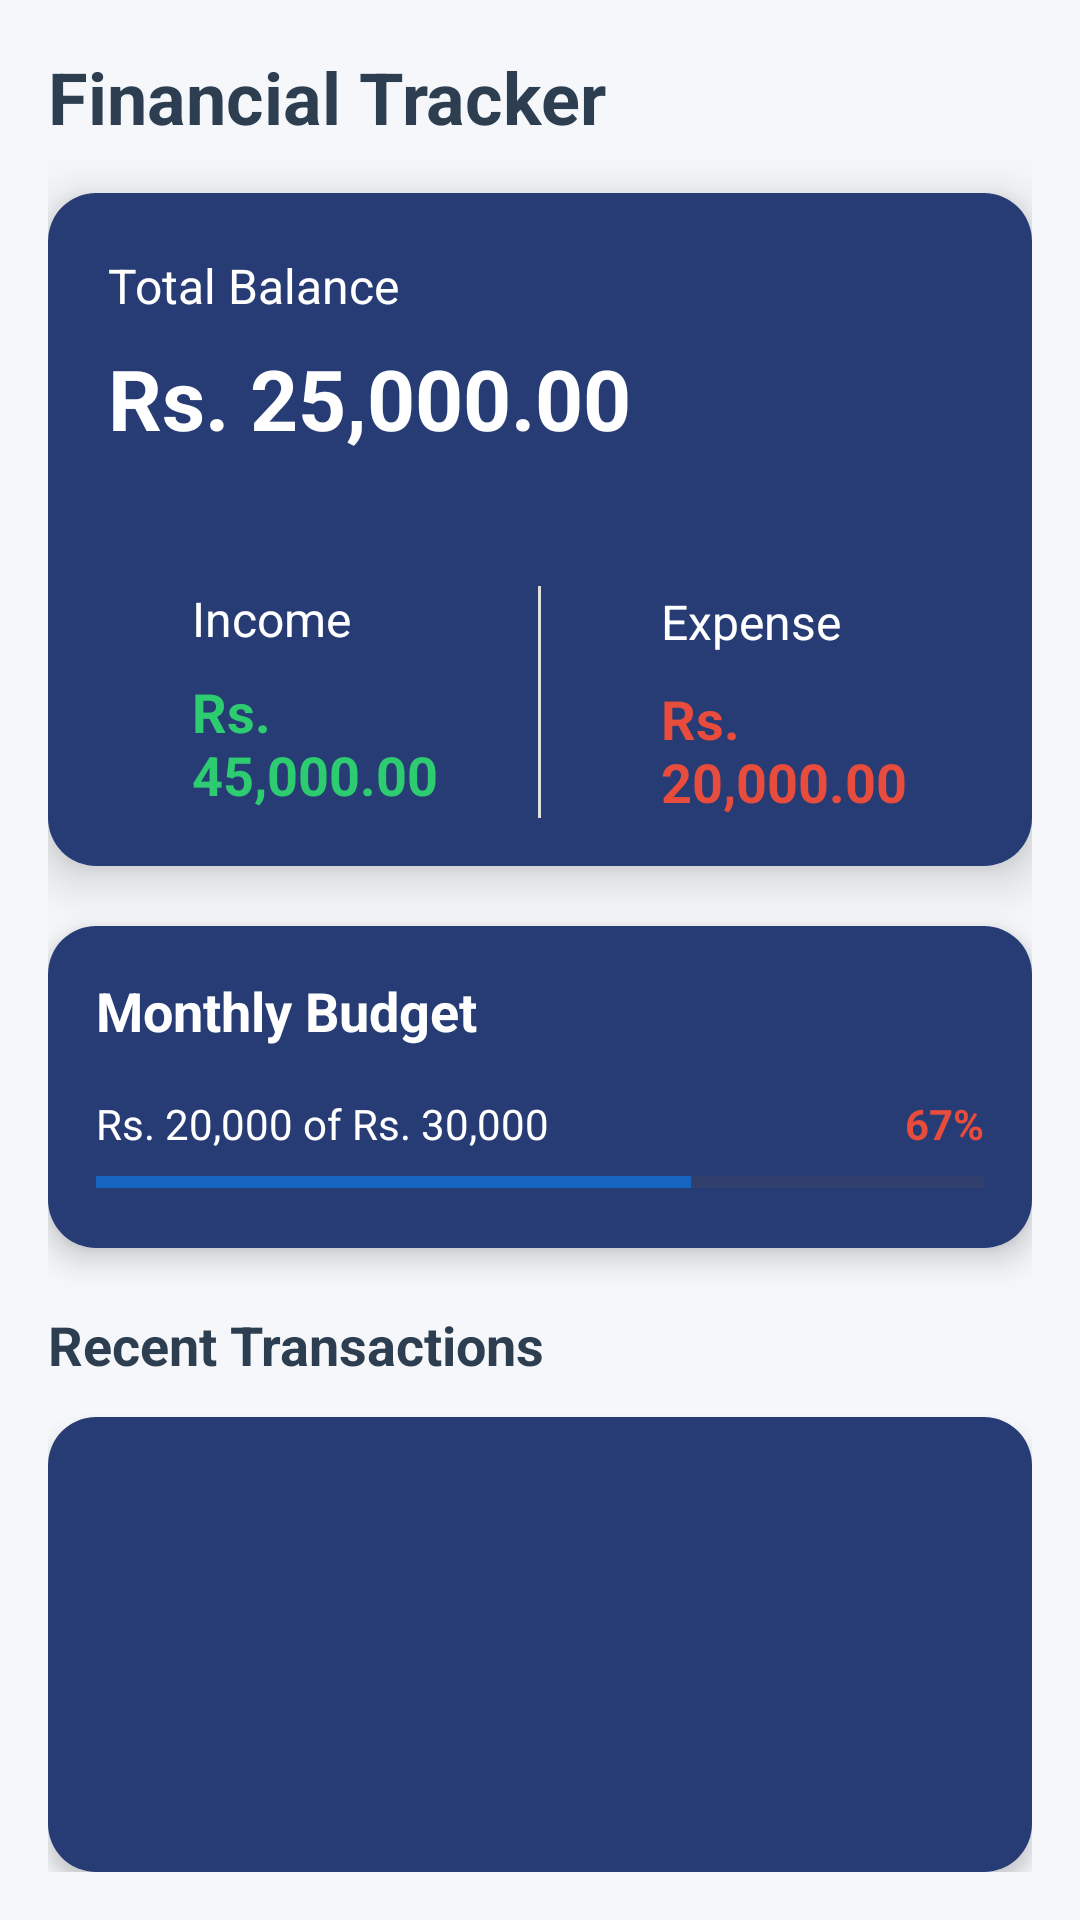

Android layout source for this screen:
<!-- AndroidManifest.xml: application theme Theme.FinanceTracker -->
<!-- res/layout/activity_transaction_list.xml -->
<?xml version="1.0" encoding="utf-8"?>
<LinearLayout xmlns:android="http://schemas.android.com/apk/res/android"
    xmlns:app="http://schemas.android.com/apk/res-auto"
    android:layout_width="match_parent"
    android:layout_height="match_parent"
    android:orientation="vertical"
    android:background="#F5F7FA"
    android:padding="16dp">

    
    <TextView
        android:layout_width="match_parent"
        android:layout_height="wrap_content"
        android:text="Financial Tracker"
        android:textSize="24sp"
        android:textStyle="bold"
        android:textColor="#2C3E50"
        android:layout_marginBottom="16dp" />

    
    <androidx.cardview.widget.CardView
        android:layout_width="match_parent"
        android:layout_height="wrap_content"
        android:layout_marginBottom="20dp"
        app:cardCornerRadius="16dp"
        app:cardElevation="10dp">

        <LinearLayout
            android:layout_width="match_parent"
            android:layout_height="wrap_content"
            android:orientation="vertical">

            

            
            <LinearLayout
                android:layout_width="match_parent"
                android:layout_height="wrap_content"
                android:orientation="vertical"
                android:padding="20dp"
                android:background="@color/purple">

                <TextView
                    android:layout_width="wrap_content"
                    android:layout_height="wrap_content"
                    android:text="Total Balance"
                    android:textColor="@color/white"
                    android:textSize="16sp" />

                <TextView
                    android:id="@+id/balanceAmount"
                    android:layout_width="wrap_content"
                    android:layout_height="wrap_content"
                    android:layout_marginTop="8dp"
                    android:layout_marginBottom="8dp"
                    android:text="Rs. 25,000.00"
                    android:textColor="@color/white"
                    android:textSize="28sp"
                    android:textStyle="bold" />
            </LinearLayout>

            <LinearLayout
                android:layout_width="match_parent"
                android:layout_height="wrap_content"
                android:orientation="horizontal"
                android:padding="16dp"
                android:baselineAligned="false"
                android:background="@color/purple">

                
                <LinearLayout
                    android:layout_width="0dp"
                    android:layout_height="wrap_content"
                    android:layout_weight="1"
                    android:orientation="vertical"
                    android:layout_marginEnd="8dp">

                    <LinearLayout
                        android:layout_width="match_parent"
                        android:layout_height="wrap_content"
                        android:orientation="horizontal"
                        android:gravity="center_vertical">

                        <ImageView
                            android:layout_width="24dp"
                            android:layout_height="match_parent"
                            android:layout_marginEnd="8dp"
                            android:contentDescription="Income Icon"
                            android:src="@drawable/hh" />

                        <TextView
                            android:layout_width="wrap_content"
                            android:layout_height="wrap_content"
                            android:text="Income"
                            android:textColor="@color/white"
                            android:textSize="16sp" />
                    </LinearLayout>

                    <TextView
                        android:id="@+id/incomeAmount"
                        android:layout_width="wrap_content"
                        android:layout_height="wrap_content"
                        android:text="Rs. 45,000.00"
                        android:textColor="#2ECC71"
                        android:textSize="18sp"
                        android:textStyle="bold"
                        android:layout_marginTop="8dp"
                        android:layout_marginStart="32dp" />
                </LinearLayout>

                
                <View
                    android:layout_width="1dp"
                    android:layout_height="match_parent"
                    android:background="#E0E0E0" />

                
                <LinearLayout
                    android:layout_width="0dp"
                    android:layout_height="wrap_content"
                    android:layout_weight="1"
                    android:orientation="vertical"
                    android:layout_marginStart="8dp">

                    <LinearLayout
                        android:layout_width="match_parent"
                        android:layout_height="wrap_content"
                        android:orientation="horizontal"
                        android:gravity="center_vertical">

                        <ImageView
                            android:layout_width="24dp"
                            android:layout_height="24dp"
                            android:src="@drawable/uu"
                            android:contentDescription="Expense Icon"
                            android:layout_marginEnd="8dp" />

                        <TextView
                            android:layout_width="wrap_content"
                            android:layout_height="wrap_content"
                            android:text="Expense"
                            android:textColor="@color/white"
                            android:textSize="16sp" />
                    </LinearLayout>

                    <TextView
                        android:id="@+id/expenseAmount"
                        android:layout_width="wrap_content"
                        android:layout_height="wrap_content"
                        android:text="Rs. 20,000.00"
                        android:textColor="#E74C3C"
                        android:textSize="18sp"
                        android:textStyle="bold"
                        android:layout_marginTop="8dp"
                        android:layout_marginStart="32dp" />
                </LinearLayout>
            </LinearLayout>
        </LinearLayout>
    </androidx.cardview.widget.CardView>

    
    <androidx.cardview.widget.CardView
        android:layout_width="match_parent"
        android:layout_height="wrap_content"
        android:layout_marginBottom="20dp"
        app:cardCornerRadius="16dp"
        app:cardElevation="6dp">

        <LinearLayout
            android:layout_width="match_parent"
            android:layout_height="wrap_content"
            android:orientation="vertical"
            android:padding="16dp"
            android:background="@color/purple">

            <TextView
                android:layout_width="match_parent"
                android:layout_height="wrap_content"
                android:text="Monthly Budget"
                android:textColor="@color/white"
                android:textSize="18sp"
                android:textStyle="bold"
                android:layout_marginBottom="16dp" />

            
            <LinearLayout
                android:layout_width="match_parent"
                android:layout_height="wrap_content"
                android:orientation="vertical">

                <LinearLayout
                    android:layout_width="match_parent"
                    android:layout_height="wrap_content"
                    android:orientation="horizontal"
                    android:layout_marginBottom="4dp">

                    <TextView
                        android:layout_width="0dp"
                        android:layout_height="wrap_content"
                        android:layout_weight="1"
                        android:text="Rs. 20,000 of Rs. 30,000"
                        android:textColor="@color/white"
                        android:textSize="14sp" />

                    <TextView
                        android:layout_width="wrap_content"
                        android:layout_height="wrap_content"
                        android:text="67%"
                        android:textColor="#E74C3C"
                        android:textSize="14sp"
                        android:textStyle="bold" />
                </LinearLayout>

                <ProgressBar
                    android:id="@+id/budgetProgressBar"
                    style="?android:attr/progressBarStyleHorizontal"
                    android:layout_width="match_parent"
                    android:layout_height="12dp"
                    android:progress="67"
                    />
            </LinearLayout>
        </LinearLayout>
    </androidx.cardview.widget.CardView>

    
    <LinearLayout
        android:layout_width="match_parent"
        android:layout_height="wrap_content"
        android:orientation="horizontal"
        android:layout_marginBottom="12dp"
        android:gravity="center_vertical">

        <TextView
            android:layout_width="0dp"
            android:layout_height="wrap_content"
            android:layout_weight="1"
            android:text="Recent Transactions"
            android:textColor="#2C3E50"
            android:textSize="18sp"
            android:textStyle="bold" />


    </LinearLayout>

    
    <androidx.cardview.widget.CardView
        android:layout_width="match_parent"
        android:layout_height="0dp"
        android:layout_weight="1"
        app:cardCornerRadius="16dp"
        app:cardElevation="4dp">

        <androidx.recyclerview.widget.RecyclerView
            android:id="@+id/transactionRecyclerView"
            android:layout_width="match_parent"
            android:layout_height="match_parent"
            android:padding="8dp"
            android:clipToPadding="false"
            android:background="@color/purple"/>
    </androidx.cardview.widget.CardView>


</LinearLayout>
<!-- resources referenced by this layout -->
<resources>
  <color name="purple">#273c75</color>
  <color name="white">#FFFFFF</color>
  <style name="Theme.FinanceTracker" parent="Base.Theme.FinanceTracker" />
  <style name="Base.Theme.FinanceTracker" parent="Theme.Material3.DayNight.NoActionBar">
          
          <item name="colorPrimary">@color/primary_green</item>
          <item name="colorOnPrimary">@color/white</item>
          
          <item name="colorSecondary">@color/secondary_blue</item>
          <item name="colorOnSecondary">@color/white</item>
          
          <item name="android:windowBackground">@color/background_light</item>
          <item name="android:textColor">@color/text_dark</item>
          
          <item name="android:statusBarColor">@android:color/transparent</item>
          <item name="android:navigationBarColor">@android:color/transparent</item>
          
          <item name="android:editTextStyle">@style/CustomEditTextStyle</item>
          
          <item name="cardViewStyle">@style/CustomCardStyle</item>
      </style>
  <color name="primary_green">#2E7D32</color>
  <color name="secondary_blue">#1565C0</color>
  <color name="background_light">#FAFAFA</color>
  <color name="text_dark">#212121</color>
  <style name="CustomEditTextStyle" parent="Widget.Material3.TextInputEditText.FilledBox">
          <item name="android:textColor">@color/text_dark</item>
          <item name="android:textColorHint">@color/text_hint</item>
          <item name="android:backgroundTint">@color/primary_green</item>
      </style>
  <style name="CustomCardStyle" parent="Widget.MaterialComponents.CardView">
          <item name="cardCornerRadius">8dp</item>
          <item name="cardElevation">4dp</item>
          <item name="cardBackgroundColor">@color/white</item>
      </style>
  <color name="text_hint">#9E9E9E</color>
</resources>
